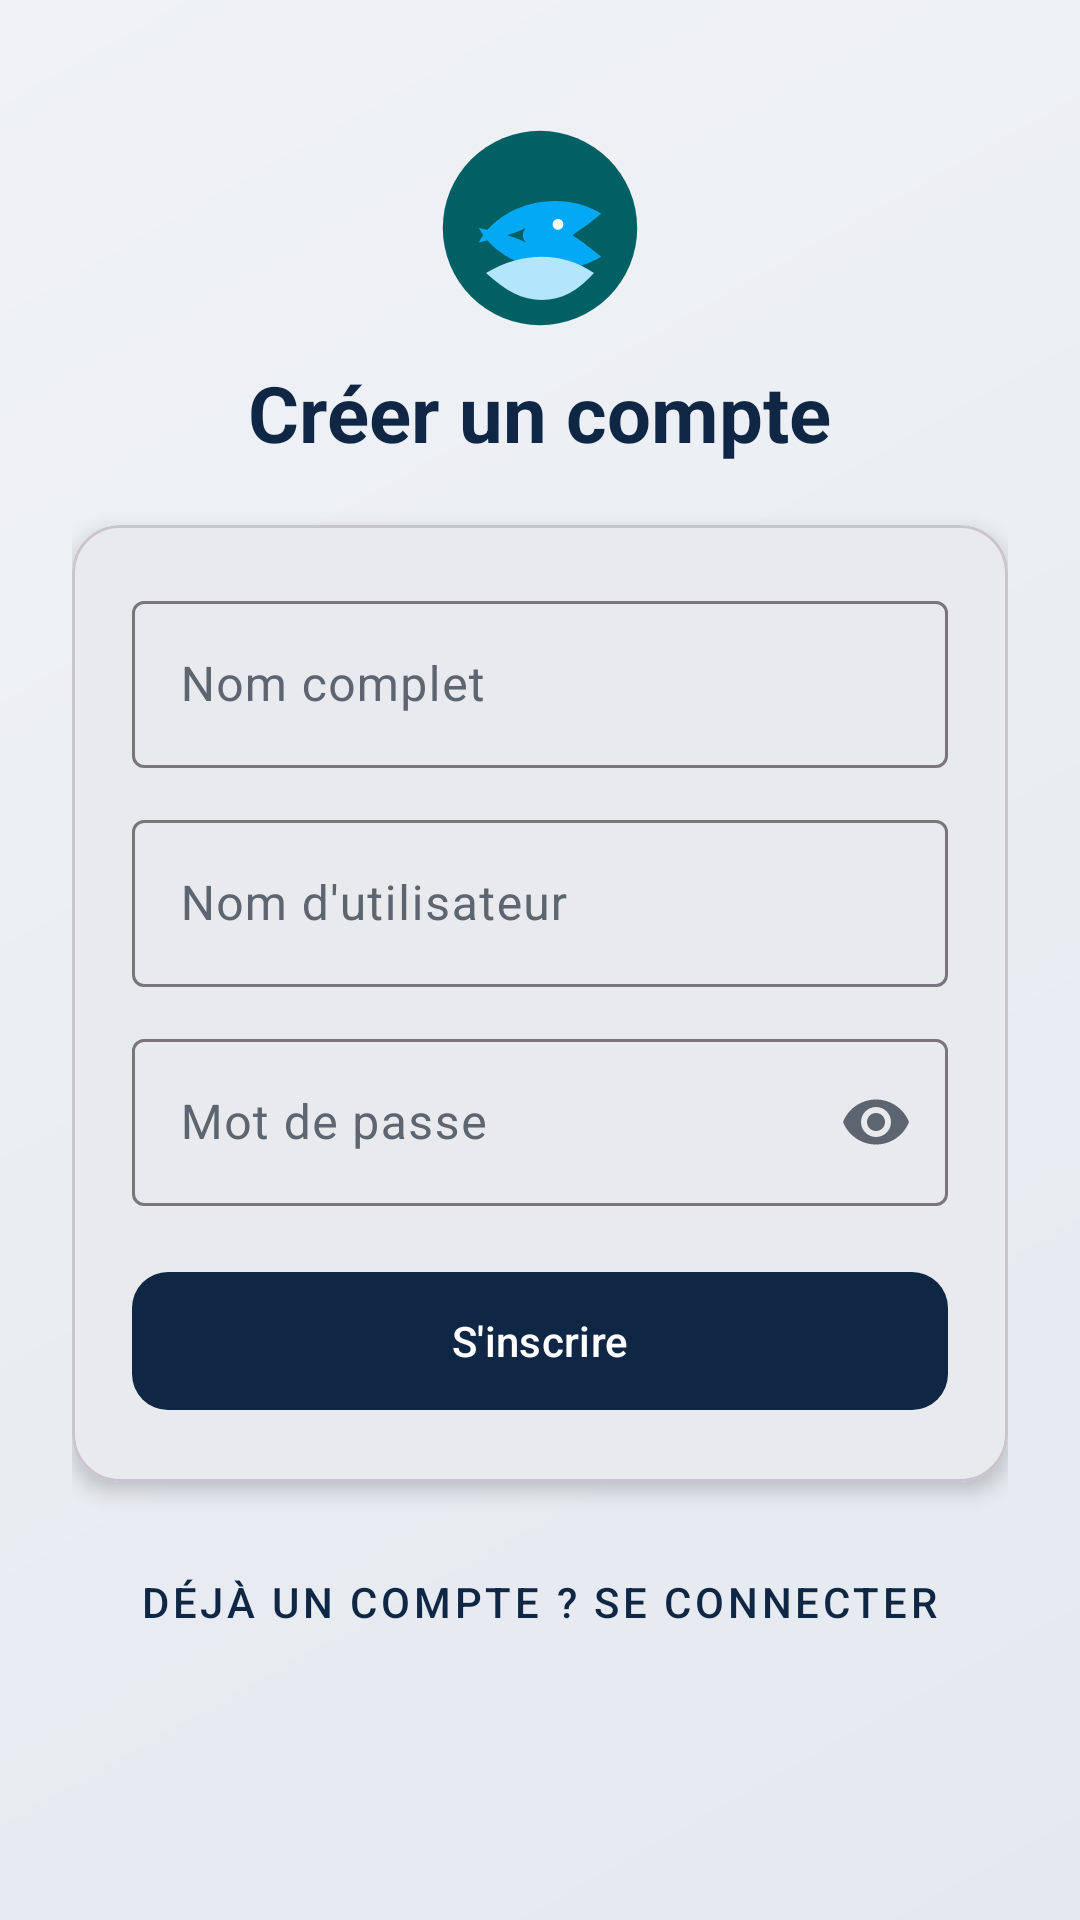

Write the Android layout XML for this screen, with the resource values it uses.
<!-- AndroidManifest.xml: application theme Theme.Piscicultureapp -->
<!-- res/layout/activity_register.xml -->
<?xml version="1.0" encoding="utf-8"?>
<androidx.coordinatorlayout.widget.CoordinatorLayout xmlns:android="http://schemas.android.com/apk/res/android"
    xmlns:app="http://schemas.android.com/apk/res-auto"
    android:layout_width="match_parent"
    android:layout_height="match_parent"
    android:background="@drawable/bg_gradient_screen">

    <androidx.core.widget.NestedScrollView
        android:layout_width="match_parent"
        android:layout_height="match_parent"
        android:fillViewport="true">

        <LinearLayout
            android:layout_width="match_parent"
            android:layout_height="wrap_content"
            android:orientation="vertical"
            android:padding="24dp"
            android:gravity="center_horizontal">

            <ImageView
                android:layout_width="72dp"
                android:layout_height="72dp"
                android:layout_marginTop="16dp"
                android:src="@drawable/ic_app_logo"
                android:contentDescription="Logo" />

            <TextView
                android:layout_width="wrap_content"
                android:layout_height="wrap_content"
                android:layout_marginTop="8dp"
                android:text="Créer un compte"
                android:textSize="26sp"
                android:textStyle="bold"
                android:textColor="@color/primary" />

            <com.google.android.material.card.MaterialCardView
                android:layout_width="match_parent"
                android:layout_height="wrap_content"
                android:layout_marginTop="20dp"
                app:cardCornerRadius="16dp"
                app:cardElevation="4dp">

                <LinearLayout
                    android:layout_width="match_parent"
                    android:layout_height="wrap_content"
                    android:orientation="vertical"
                    android:padding="20dp">

                    <com.google.android.material.textfield.TextInputLayout
                        android:layout_width="match_parent"
                        android:layout_height="wrap_content"
                        android:hint="Nom complet">

                        <com.google.android.material.textfield.TextInputEditText
                            android:id="@+id/et_nom"
                            android:layout_width="match_parent"
                            android:layout_height="wrap_content"
                            android:inputType="textPersonName" />
                    </com.google.android.material.textfield.TextInputLayout>

                    <com.google.android.material.textfield.TextInputLayout
                        android:layout_width="match_parent"
                        android:layout_height="wrap_content"
                        android:layout_marginTop="12dp"
                        android:hint="Nom d'utilisateur">

                        <com.google.android.material.textfield.TextInputEditText
                            android:id="@+id/et_register_username"
                            android:layout_width="match_parent"
                            android:layout_height="wrap_content"
                            android:inputType="textPersonName" />
                    </com.google.android.material.textfield.TextInputLayout>

                    <com.google.android.material.textfield.TextInputLayout
                        android:layout_width="match_parent"
                        android:layout_height="wrap_content"
                        android:layout_marginTop="12dp"
                        android:hint="Mot de passe"
                        app:endIconMode="password_toggle">

                        <com.google.android.material.textfield.TextInputEditText
                            android:id="@+id/et_register_password"
                            android:layout_width="match_parent"
                            android:layout_height="wrap_content"
                            android:inputType="textPassword" />
                    </com.google.android.material.textfield.TextInputLayout>

                    <com.google.android.material.button.MaterialButton
                        android:id="@+id/btn_register"
                        android:layout_width="match_parent"
                        android:layout_height="54dp"
                        android:layout_marginTop="18dp"
                        android:text="S'inscrire"
                        app:cornerRadius="12dp" />
                </LinearLayout>
            </com.google.android.material.card.MaterialCardView>

            <com.google.android.material.button.MaterialButton
                android:id="@+id/btn_back_to_login"
                style="@style/Widget.MaterialComponents.Button.TextButton"
                android:layout_width="wrap_content"
                android:layout_height="wrap_content"
                android:layout_marginTop="16dp"
                android:text="Déjà un compte ? Se connecter"
                android:textColor="@color/primary" />
                
        </LinearLayout>
    </androidx.core.widget.NestedScrollView>
</androidx.coordinatorlayout.widget.CoordinatorLayout>
<!-- resources referenced by this layout -->
<resources>
  <color name="primary">#0F2744</color>
  <!-- drawable bg_gradient_screen (drawable) -->
  <?xml version="1.0" encoding="utf-8"?>
  <shape xmlns:android="http://schemas.android.com/apk/res/android">
      <gradient
          android:angle="135"
          android:endColor="@color/background"
          android:startColor="@color/background_gradient_start"
          android:type="linear" />
  </shape>
  <!-- drawable ic_app_logo (drawable) -->
  <vector xmlns:android="http://schemas.android.com/apk/res/android"
      android:width="120dp"
      android:height="120dp"
      android:viewportWidth="120"
      android:viewportHeight="120">
      <path
          android:fillColor="#006064"
          android:pathData="M60,6A54,54 0 1,1 6,60A54,54 0 0,1 60,6z" />
      <path
          android:fillColor="#03A9F4"
          android:pathData="M26,68c12,-22 45,-30 68,-16c-7,6 -13,10 -16,12c3,2 9,6 16,12c-23,14 -56,6 -68,-16c9,2 18,4 26,8c-2,-3 -2,-5 0,-8c-8,4 -17,6 -26,8z" />
      <path
          android:fillColor="#FFFFFF"
          android:pathData="M70,58m-3,0a3,3 0 1,1 6,0a3,3 0 1,1 -6,0" />
      <path
          android:fillColor="#B3E5FC"
          android:pathData="M30,85c10,-6 21,-9 31,-9c10,0 20,3 29,9c-9,10 -18,15 -29,15c-11,0 -20,-5 -31,-15z" />
  </vector>
  <style name="Theme.Piscicultureapp" parent="Theme.Material3.DayNight.NoActionBar">
          <item name="colorPrimary">@color/primary</item>
          <item name="colorOnPrimary">@color/on_primary</item>
          <item name="colorPrimaryContainer">@color/surface_variant</item>
          <item name="colorOnPrimaryContainer">@color/primary</item>
          <item name="colorSecondary">@color/secondary</item>
          <item name="colorOnSecondary">@color/on_secondary</item>
          <item name="colorSecondaryContainer">@color/secondary_light</item>
          <item name="colorOnSecondaryContainer">@color/secondary_dark</item>
          <item name="android:colorBackground">@color/background</item>
          <item name="colorOnBackground">@color/on_background</item>
          <item name="colorSurface">@color/surface</item>
          <item name="colorOnSurface">@color/on_surface</item>
          <item name="colorSurfaceVariant">@color/surface_variant</item>
          <item name="colorOnSurfaceVariant">@color/on_surface_muted</item>
          <item name="android:statusBarColor">@color/primary_dark</item>
          <item name="android:navigationBarColor">@color/surface</item>
      </style>
  <color name="background">#F0F2F5</color>
  <color name="background_gradient_start">#E4E9F0</color>
  <color name="on_primary">#FFFFFF</color>
  <color name="surface_variant">#EEF1F6</color>
  <color name="secondary">#C9A227</color>
  <color name="on_secondary">#1A1D21</color>
  <color name="secondary_light">#E8D48A</color>
  <color name="secondary_dark">#9A7B1C</color>
  <color name="on_background">#1A1D21</color>
  <color name="surface">#FFFFFF</color>
  <color name="on_surface">#1A1D21</color>
  <color name="on_surface_muted">#5C6570</color>
  <color name="primary_dark">#081524</color>
</resources>
